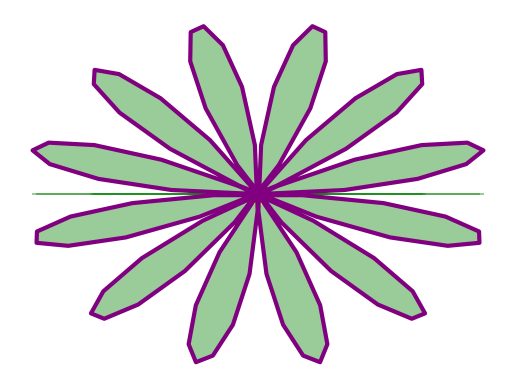

This figure's Python source:
import matplotlib.pyplot as plt
import numpy as np

# Dairelerin merkez koordinatlarını hesaplayın
t = np.linspace(0, 2 * np.pi, 100)
x = 0.5 * np.sin(6 * t) * np.cos(t)
y = 0.5 * np.sin(6 * t) * np.sin(t)

# Daireleri çizin
fig, ax = plt.subplots()
ax.plot(x, y, color='purple', linewidth=3)

# Çiçeğin yapraklarını çizin
ax.fill_between(x, y, where=(x > 0), interpolate=True, color='green', alpha=0.4)
ax.fill_between(x, y, where=(x < 0), interpolate=True, color='green', alpha=0.4)

# Çiçeğin merkezini çizin
ax.scatter(0, 0, s=200, color='yellow')

# Eksenleri kapatın ve grafiği gösterin
ax.axis('off')

plt.show()

